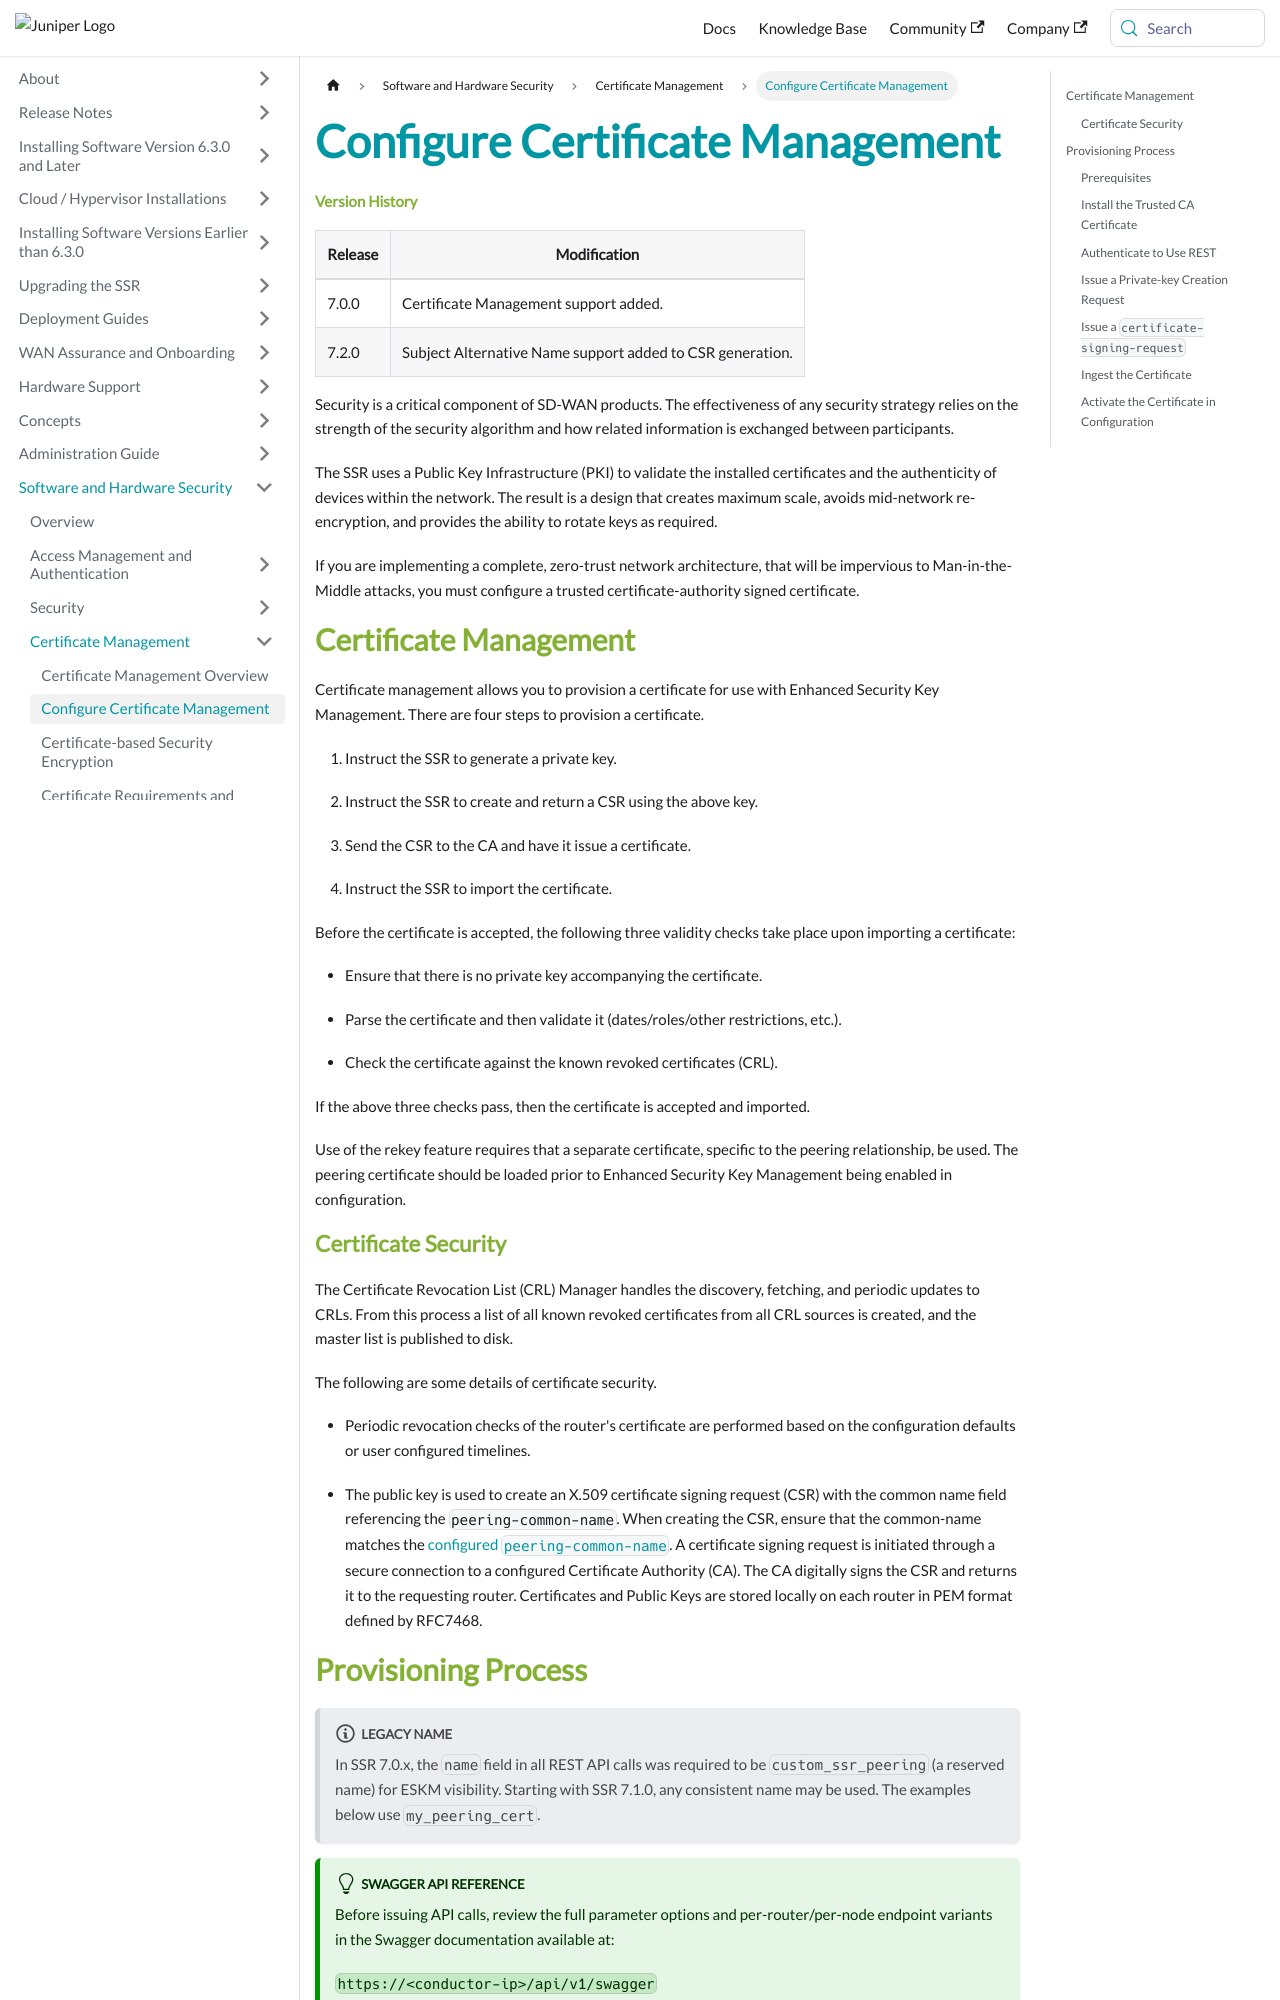

repository: 128technology/docs · page: docs/config_custom_certs/index.html · generator: docusaurus

---
title: Configure Certificate Management
sidebar_label: Configure Certificate Management
---

#### Version History

| Release | Modification                |
| ------- | --------------------------- |
| 7.0.0   | Certificate Management support added. |
| 7.2.0   | Subject Alternative Name support added to CSR generation. | 

Security is a critical component of SD-WAN products. The effectiveness of any security strategy relies on the strength of the security algorithm and how related information is exchanged between participants.

The SSR uses a Public Key Infrastructure (PKI) to validate the installed certificates and the authenticity of devices within the network. The result is a design that creates maximum scale, avoids mid-network re-encryption, and provides the ability to rotate keys as required.

If you are implementing a complete, zero-trust network architecture, that will be impervious to Man-in-the-Middle attacks, you must configure a trusted certificate-authority signed certificate. 

## Certificate Management 

Certificate management allows you to provision a certificate for use with Enhanced Security Key Management. There are four steps to provision a certificate.

1. Instruct the SSR to generate a private key.

2. Instruct the SSR to create and return a CSR using the above key.

3. Send the CSR to the CA and have it issue a certificate.

4. Instruct the SSR to import the certificate.

Before the certificate is accepted, the following three validity checks take place upon importing a certificate:

- Ensure that there is no private key accompanying the certificate.

- Parse the certificate and then validate it (dates/roles/other restrictions, etc.).

- Check the certificate against the known revoked certificates (CRL).

If the above three checks pass, then the certificate is accepted and imported. 

Use of the rekey feature requires that a separate certificate, specific to the peering relationship, be used. The peering certificate should be loaded prior to Enhanced Security Key Management being enabled in configuration. 

### Certificate Security

The Certificate Revocation List (CRL) Manager handles the discovery, fetching, and periodic updates to CRLs. From this process a list of all known revoked certificates from all CRL sources is created, and the master list is published to disk.

The following are some details of certificate security.

- Periodic revocation checks of the router's certificate are performed based on the configuration defaults or user configured timelines. 

- The public key is used to create an X.509 certificate signing request (CSR) with the common name field referencing the `peering-common-name`. When creating the CSR, ensure that the common-name matches the [configured `peering-common-name`](sec_enhanced_key_mgmt.md#configuration). A certificate signing request is initiated through a secure connection to a configured Certificate Authority (CA). The CA digitally signs the CSR and returns it to the requesting router. Certificates and Public Keys are stored locally on each router in PEM format defined by RFC7468.
